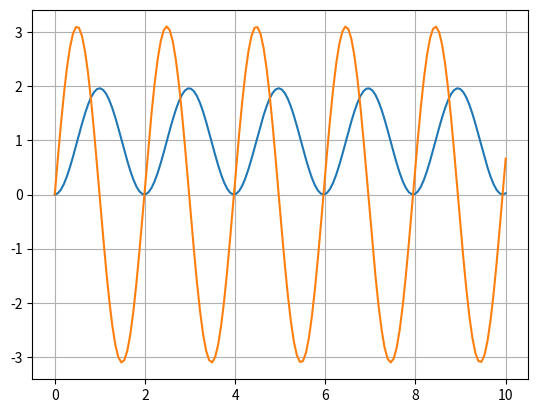

This figure's Python source:
import numpy as np
from scipy.integrate import solve_ivp


class System:

    g: float = 9.81

    def __init__(self, m: float = 1, k: float = 10, c: float = 1):
        self.m = m
        self.k = k
        self.c = c

        self.x0 = 0
        self.xd0 = 0

    def spring_mass_ODE(self, t, y):
        return y[1], self.g - self.k*y[0]/self.m


if __name__ == "__main__":
    import matplotlib.pyplot as plt
    s = System()
    sol = solve_ivp(s.spring_mass_ODE, [0, 10], (s.x0, s.xd0),
                    t_eval=np.linspace(0, 10, 5*30))

    x, x_d = sol.y
    t = sol.t

    plt.plot(t, x)
    plt.plot(t, x_d)
    plt.grid()
    plt.show()

    s_new = System()
    y = [0, 0]
    for i in range(100):
        input()
        y = s_new.spring_mass_ODE(0, y)
        print(y)